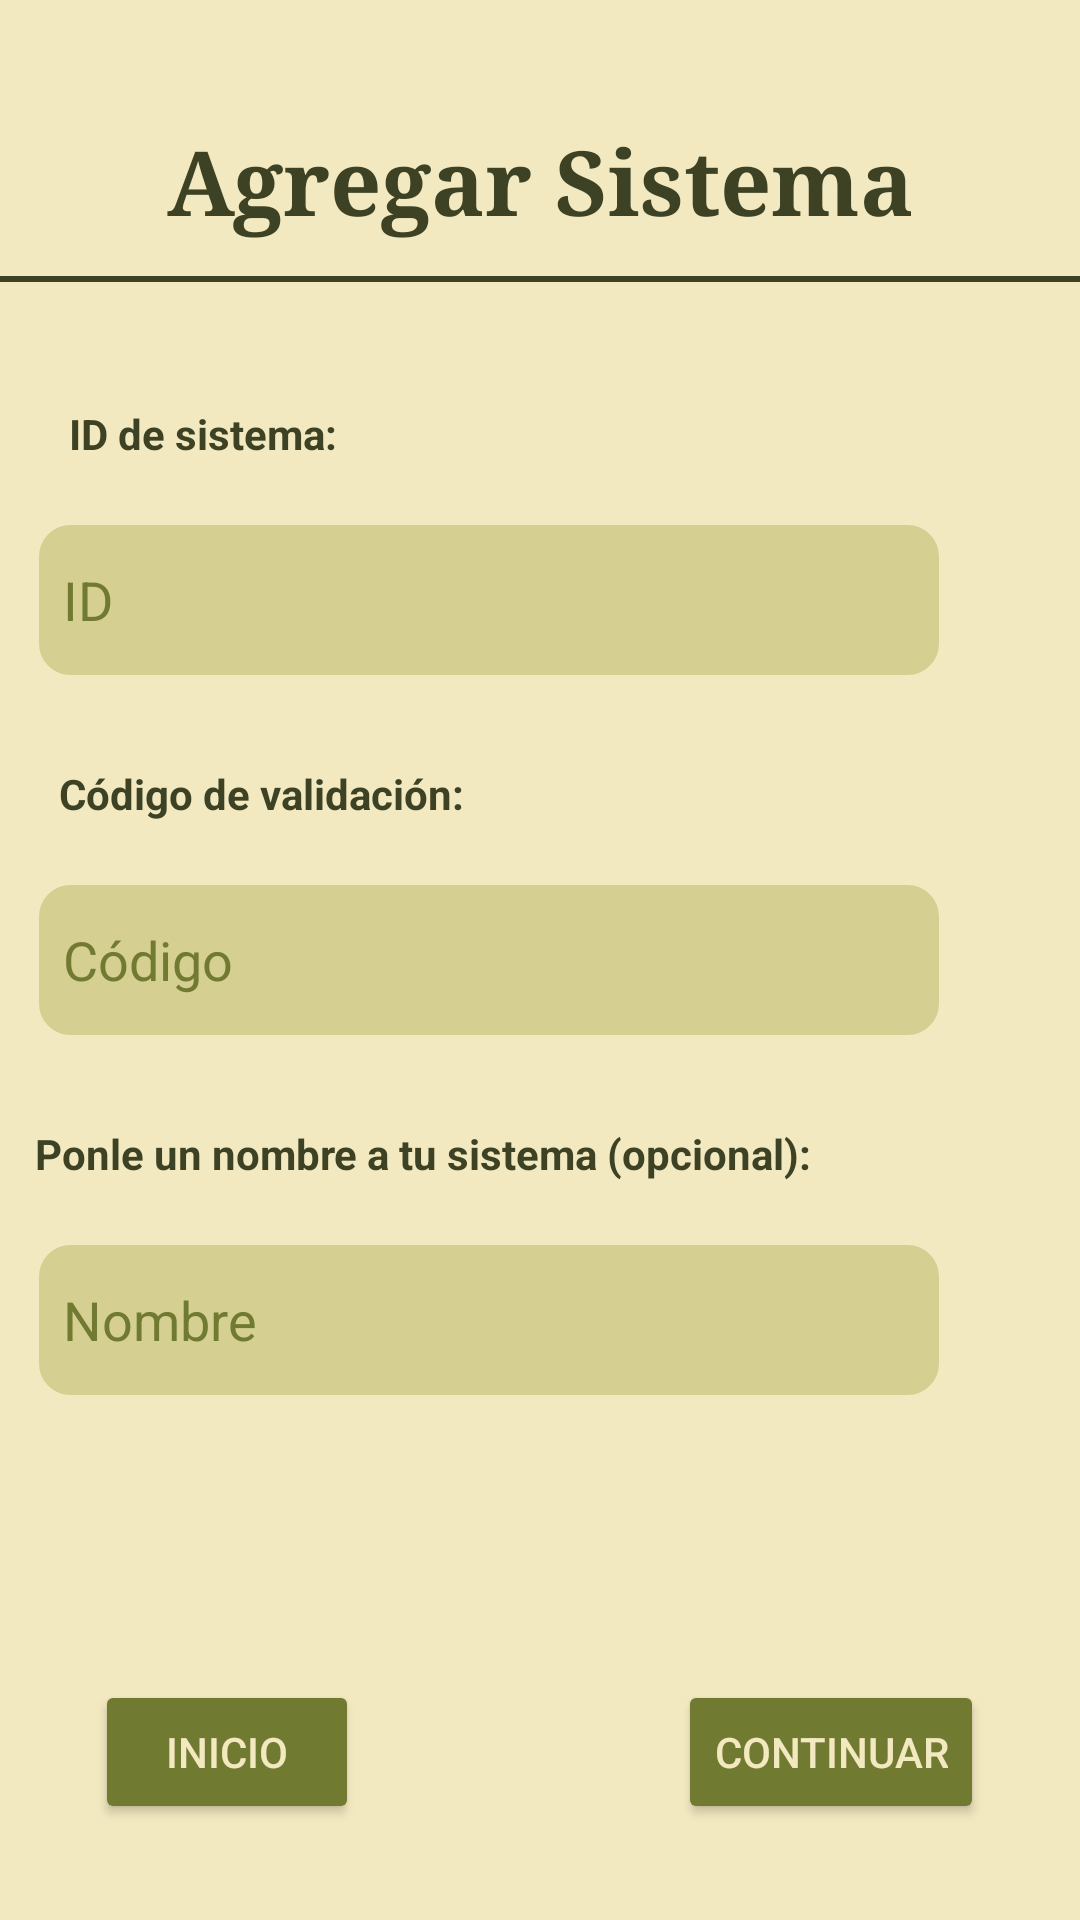

The Android layout XML behind this screen, and the referenced resources:
<!-- AndroidManifest.xml: application theme Theme.LothGarder -->
<!-- res/layout/activity_nuevo_sis.xml -->
<?xml version="1.0" encoding="utf-8"?>
<androidx.constraintlayout.widget.ConstraintLayout xmlns:android="http://schemas.android.com/apk/res/android"
    xmlns:app="http://schemas.android.com/apk/res-auto"
    xmlns:tools="http://schemas.android.com/tools"
    android:id="@+id/main"
    android:layout_width="match_parent"
    android:layout_height="match_parent"
    android:background="@color/fondo1"
    tools:context=".NuevoSis">

    <Button
        android:id="@+id/btnNstoPrin"
        android:layout_width="wrap_content"
        android:layout_height="wrap_content"
        android:layout_marginBottom="32dp"
        android:backgroundTint="@color/verdeM"
        android:text="Inicio"
        android:textColor="@color/fondo1"
        app:layout_constraintBottom_toBottomOf="parent"
        app:layout_constraintEnd_toEndOf="parent"
        app:layout_constraintHorizontal_bias="0.117"
        app:layout_constraintStart_toStartOf="parent" />

    <Button
        android:id="@+id/btnNsContinuar"
        android:layout_width="wrap_content"
        android:layout_height="wrap_content"
        android:layout_marginEnd="32dp"
        android:layout_marginBottom="32dp"
        android:backgroundTint="@color/verdeM"
        android:text="Continuar"
        android:textColor="@color/fondo1"
        app:layout_constraintBottom_toBottomOf="parent"
        app:layout_constraintEnd_toEndOf="parent" />

    <EditText
        android:id="@+id/etnsID"
        android:layout_width="300dp"
        android:layout_height="50dp"
        android:layout_marginTop="10dp"
        android:background="@drawable/rounded_edittext_background"
        android:hint="ID"
        android:textColorHint="@color/verdeM"
        android:inputType="number"
        android:padding="8dp"
        app:layout_constraintEnd_toEndOf="parent"
        app:layout_constraintHorizontal_bias="0.219"
        app:layout_constraintStart_toStartOf="parent"
        app:layout_constraintTop_toBottomOf="@id/ensIdSis" />

    <EditText
        android:id="@+id/etnsCodVal"
        android:layout_width="300dp"
        android:layout_height="50dp"
        android:layout_marginTop="10dp"
        android:background="@drawable/rounded_edittext_background"
        android:hint="Código"
        android:textColorHint="@color/verdeM"
        android:inputType="number"
        android:padding="8dp"
        app:layout_constraintEnd_toEndOf="parent"
        app:layout_constraintHorizontal_bias="0.219"
        app:layout_constraintStart_toStartOf="parent"
        app:layout_constraintTop_toBottomOf="@id/ensCodVal" />

    <EditText
        android:id="@+id/etnsNombreS"
        android:layout_width="300dp"
        android:layout_height="50dp"
        android:layout_marginTop="10dp"
        android:background="@drawable/rounded_edittext_background"
        android:hint="Nombre"
        android:textColorHint="@color/verdeM"
        android:padding="8dp"
        app:layout_constraintEnd_toEndOf="parent"
        app:layout_constraintHorizontal_bias="0.219"
        app:layout_constraintStart_toStartOf="parent"
        app:layout_constraintTop_toBottomOf="@id/ensNombreS" />

    <TextView
        android:id="@+id/ensIdSis"
        android:layout_width="130dp"
        android:layout_height="30dp"
        android:layout_marginTop="50dp"
        android:text="ID de sistema:"
        android:textColor="@color/verdeF"
        android:textStyle="bold"
        app:layout_constraintEnd_toEndOf="parent"
        app:layout_constraintHorizontal_bias="0.1"
        app:layout_constraintStart_toStartOf="parent"
        app:layout_constraintTop_toBottomOf="@+id/ensTitulo" />

    <TextView
        android:id="@+id/ensCodVal"
        android:layout_width="160dp"
        android:layout_height="30dp"
        android:layout_marginTop="30dp"
        android:text="Código de validación:"
        android:textColor="@color/verdeF"
        android:textStyle="bold"
        app:layout_constraintEnd_toEndOf="parent"
        app:layout_constraintHorizontal_bias="0.099"
        app:layout_constraintStart_toStartOf="parent"
        app:layout_constraintTop_toBottomOf="@+id/etnsID" />

    <TextView
        android:id="@+id/ensNombreS"
        android:layout_width="310dp"
        android:layout_height="30dp"
        android:layout_marginTop="30dp"
        android:text="Ponle un nombre a tu sistema (opcional):"
        android:textColor="@color/verdeF"
        android:textStyle="bold"
        app:layout_constraintEnd_toEndOf="parent"
        app:layout_constraintHorizontal_bias="0.236"
        app:layout_constraintStart_toStartOf="parent"
        app:layout_constraintTop_toBottomOf="@+id/etnsCodVal" />

    <TextView
        android:id="@+id/ensTitulo"
        android:layout_width="350dp"
        android:layout_height="45dp"
        android:layout_marginTop="40dp"
        android:fontFamily="serif"
        android:text="Agregar Sistema"
        android:textAlignment="center"
        android:textColor="@color/verdeF"
        android:textSize="30sp"
        android:textStyle="bold"
        app:layout_constraintEnd_toEndOf="parent"
        app:layout_constraintHorizontal_bias="0.491"
        app:layout_constraintStart_toStartOf="parent"
        app:layout_constraintTop_toTopOf="parent" />

    <TextView
        android:id="@+id/ensbarrita"
        android:layout_width="360dp"
        android:layout_height="2dp"
        android:layout_marginTop="92dp"
        android:background="@color/verdeF"
        android:text=""
        app:layout_constraintEnd_toEndOf="parent"
        app:layout_constraintHorizontal_bias="0.483"
        app:layout_constraintStart_toStartOf="parent"
        app:layout_constraintTop_toTopOf="parent" />




</androidx.constraintlayout.widget.ConstraintLayout>
<!-- resources referenced by this layout -->
<resources>
  <color name="fondo1">#F3E9C1</color>
  <color name="verdeF">#3D4224</color>
  <color name="verdeM">#717A31</color>
  <!-- drawable rounded_edittext_background (drawable) -->
  <?xml version="1.0" encoding="utf-8"?>
  <shape xmlns:android="http://schemas.android.com/apk/res/android"
      android:shape="rectangle">
      <solid android:color="@color/fondo2"/>
      <corners android:radius="10dp"/>
      <stroke android:width="1dp" android:color="@color/fondo2"></stroke>
  </shape>
  <style name="Theme.LothGarder" parent="Base.Theme.LothGarder" />
  <color name="fondo2">#D5CF91</color>
  <style name="Base.Theme.LothGarder" parent="Theme.Material3.DayNight.NoActionBar">
          
          
      </style>
</resources>
